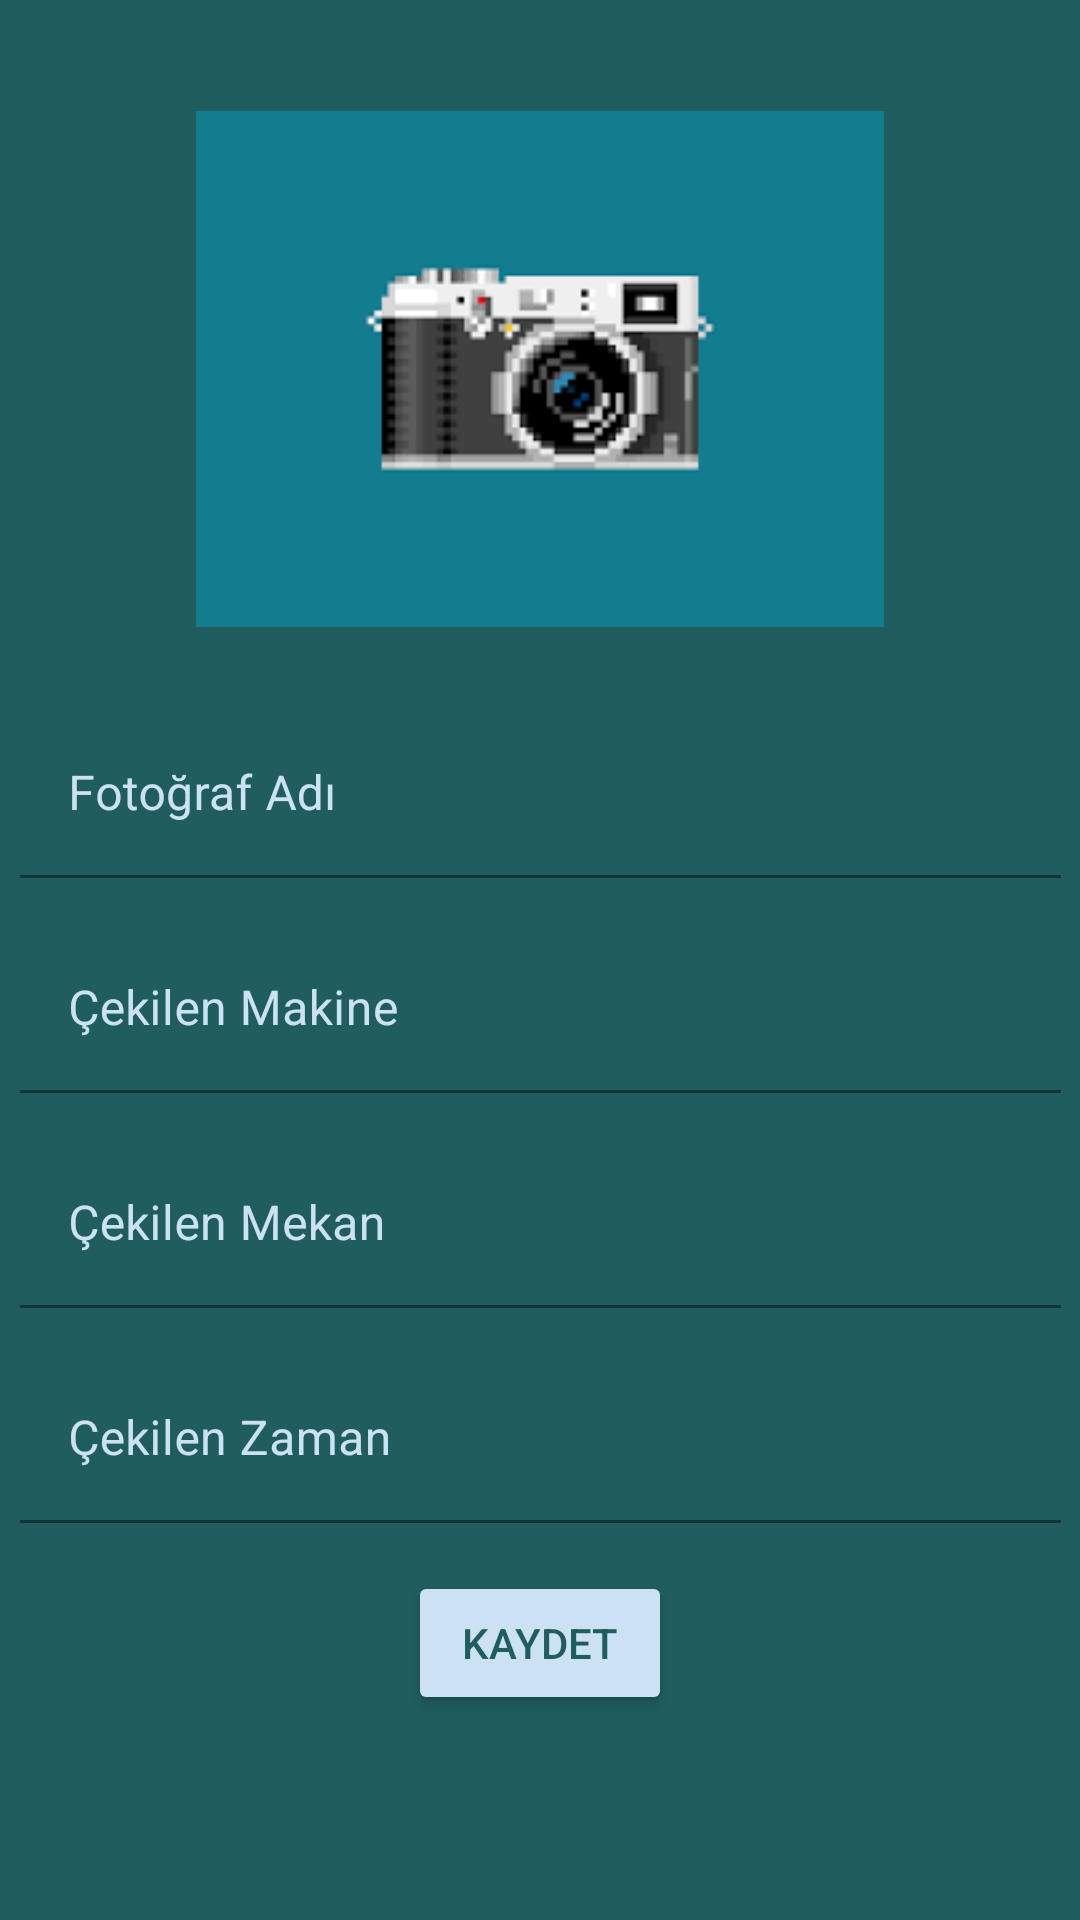

Layout XML and referenced resources for this Android screen:
<!-- AndroidManifest.xml: application theme Theme.FotoManiaApp -->
<!-- res/layout/activity_photo.xml -->
<?xml version="1.0" encoding="utf-8"?>
<androidx.constraintlayout.widget.ConstraintLayout xmlns:android="http://schemas.android.com/apk/res/android"
    xmlns:app="http://schemas.android.com/apk/res-auto"
    xmlns:tools="http://schemas.android.com/tools"
    android:layout_width="match_parent"
    android:layout_height="match_parent"
    android:background="#1F5D5E"
    tools:context=".PhotoActivity">


    <ImageView
        android:id="@+id/resimSecImageView"
        android:layout_width="300dp"
        android:layout_height="172dp"
        android:layout_marginTop="37dp"
        android:src="@drawable/add_foto3"
        app:layout_constraintEnd_toEndOf="parent"
        app:layout_constraintHorizontal_bias="0.5"
        app:layout_constraintStart_toStartOf="parent"
        app:layout_constraintTop_toTopOf="parent"></ImageView>

    <com.google.android.material.textfield.TextInputLayout
        android:id="@+id/textInputLayout"
        android:layout_width="347dp"
        android:layout_height="wrap_content"
        android:layout_marginTop="28dp"
        android:textColorHint="#CCE1F4"
        app:boxStrokeColor="#CCE1F4"
        app:helperTextTextColor="#CCE1F4"
        app:layout_constraintEnd_toEndOf="parent"
        app:layout_constraintHorizontal_bias="0.5"
        app:layout_constraintStart_toStartOf="parent"
        app:layout_constraintTop_toBottomOf="@+id/resimSecImageView">

        <com.google.android.material.textfield.TextInputEditText
            android:id="@+id/editTextFotoAd"
            android:layout_width="match_parent"
            android:layout_height="wrap_content"
            android:background="#1F5D5E"
            android:cursorVisible="false"
            android:hint="Fotoğraf Adı"
            android:textColor="#CCE1F4"
            android:textColorHint="#CCE1F4" />
    </com.google.android.material.textfield.TextInputLayout>

    <com.google.android.material.textfield.TextInputLayout
        android:id="@+id/textInputLayout2"
        android:layout_width="347dp"
        android:layout_height="wrap_content"
        android:layout_marginTop="16dp"
        android:textColorHint="#CCE1F4"
        app:boxStrokeColor="#CCE1F4"
        app:layout_constraintEnd_toEndOf="parent"
        app:layout_constraintHorizontal_bias="0.5"
        app:layout_constraintStart_toStartOf="parent"
        app:layout_constraintTop_toBottomOf="@+id/textInputLayout">

        <com.google.android.material.textfield.TextInputEditText
            android:id="@+id/editTextFotoMakine"
            android:layout_width="match_parent"
            android:layout_height="wrap_content"
            android:background="#1F5D5E"
            android:hint="Çekilen Makine"
            android:textColor="#CCE1F4"
            android:textColorHint="#CCE1F4" />
        />
    </com.google.android.material.textfield.TextInputLayout>

    <com.google.android.material.textfield.TextInputLayout
        android:id="@+id/textInputLayout3"
        android:layout_width="347dp"
        android:layout_height="wrap_content"
        android:layout_marginTop="16dp"
        android:textColorHint="#CCE1F4"
        app:boxStrokeColor="#CCE1F4"
        app:layout_constraintEnd_toEndOf="parent"
        app:layout_constraintHorizontal_bias="0.5"
        app:layout_constraintStart_toStartOf="parent"
        app:layout_constraintTop_toBottomOf="@+id/textInputLayout2">

        <com.google.android.material.textfield.TextInputEditText
            android:id="@+id/editTextFotoMekan"
            android:layout_width="match_parent"
            android:layout_height="wrap_content"
            android:background="#1F5D5E"
            android:hint="Çekilen Mekan"
            android:textColor="#CCE1F4"
            android:textColorHint="#CCE1F4" />
    </com.google.android.material.textfield.TextInputLayout>

    <com.google.android.material.textfield.TextInputLayout
        android:id="@+id/textInputLayout4"
        android:layout_width="347dp"
        android:layout_height="wrap_content"
        android:layout_marginTop="16dp"
        android:textColorHint="#CCE1F4"
        app:boxStrokeColor="#CCE1F4"
        app:layout_constraintEnd_toEndOf="parent"
        app:layout_constraintHorizontal_bias="0.5"
        app:layout_constraintStart_toStartOf="parent"
        app:layout_constraintTop_toBottomOf="@+id/textInputLayout3">

        <com.google.android.material.textfield.TextInputEditText
            android:id="@+id/editTextFotoZaman"
            android:layout_width="match_parent"
            android:layout_height="wrap_content"
            android:background="#1F5D5E"
            android:hint="Çekilen Zaman"
            android:textColor="#CCE1F4"
            android:textColorHint="#CCE1F4" />
    </com.google.android.material.textfield.TextInputLayout>

    <Button
        android:id="@+id/buttonKaydet"
        android:layout_width="wrap_content"
        android:layout_height="wrap_content"
        android:layout_marginTop="16dp"
        android:backgroundTint="#CCE1F4"
        android:text="kAYDET"
        android:textColor="#1F5D5E"
        app:layout_constraintEnd_toEndOf="parent"
        app:layout_constraintHorizontal_bias="0.5"
        app:layout_constraintStart_toStartOf="parent"
        app:layout_constraintTop_toBottomOf="@+id/textInputLayout4" />


</androidx.constraintlayout.widget.ConstraintLayout>
<!-- resources referenced by this layout -->
<resources>
  <!-- drawable add_foto3: png bitmap (drawable, 3236 bytes) -->
  <style name="Theme.FotoManiaApp" parent="Theme.MaterialComponents.DayNight.DarkActionBar">
          
          <item name="colorPrimary">@color/purple_500</item>
          <item name="colorPrimaryVariant">@color/purple_700</item>
          <item name="colorOnPrimary">@color/white</item>
          
          <item name="colorSecondary">@color/teal_200</item>
          <item name="colorSecondaryVariant">@color/teal_700</item>
          <item name="colorOnSecondary">@color/black</item>
          
          <item name="android:statusBarColor" tools:targetApi="l">?attr/colorPrimaryVariant</item>
          
          <item name="windowActionBar">false</item>
          <item name="windowNoTitle">true</item>
      </style>
  <color name="purple_500">#CCE1F4</color>
  <color name="purple_700">#1F5D5E</color>
  <color name="white">#FFFFFFFF</color>
  <color name="teal_200">#FF03DAC5</color>
  <color name="teal_700">#FF018786</color>
  <color name="black">#FF000000</color>
</resources>
